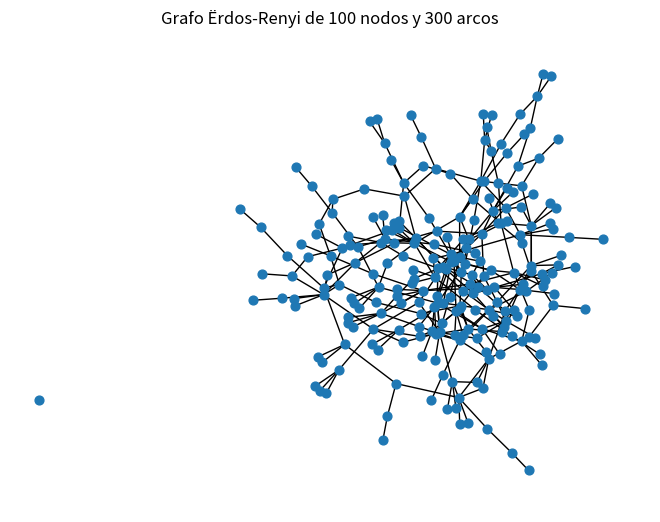

Reproduce this figure in Python.
#!/usr/bin/env python3
# -*- coding: utf-8 -*-
"""
Created on Mon Mar  2 23:04:06 2020

@author: pablo

Generación de una red de Erdös-Renyi (página 300)
Este tipo de redes surgen cuando, al tener un gran conjunto de nodos y aristas muy grande, enlazamos 2 nodos de manera aleatoria

Este tipo de redes no son realistas, ya que suponen que la conectividad entre los diferentes nodos siguen una distribucion de Poisson!
"""

import networkx as nx
import numpy as np
import matplotlib.pyplot as plt

def grados_erdos_renyi(n,m): # n-> Cantidad de nodos ; m->Cantidad de aristas
    
    g=nx.Graph(); #Creamos un grafo vacio
    for i in range (n): #for(i=0;i<n;i++)
        g.add_node(i)
    #Algoritmo de generacion de la red###
    for i in range(m):
        a=np.random.randint(n)#Generamos un entero aleatorio del intervali [0,n) , Intervalo Abierto!
        b=np.random.randint(m)
        if a!=b and (a,b) not in g.edges() and (b,a) not in g.edges: #Condiciones para crear un arco en este algoritmo: Que no exista uno ya (son dirigidos) y que no sean los dos nodos el mismo
            g.add_edge(a,b) #Añadimos el arco (a,b)
    ######################Representamos la red
    nx.draw(g,node_size=40)
    plt.title('Grafo Ërdos-Renyi de '+str(n)+' nodos y '+str(m)+' arcos')

grados_erdos_renyi(100,300)
